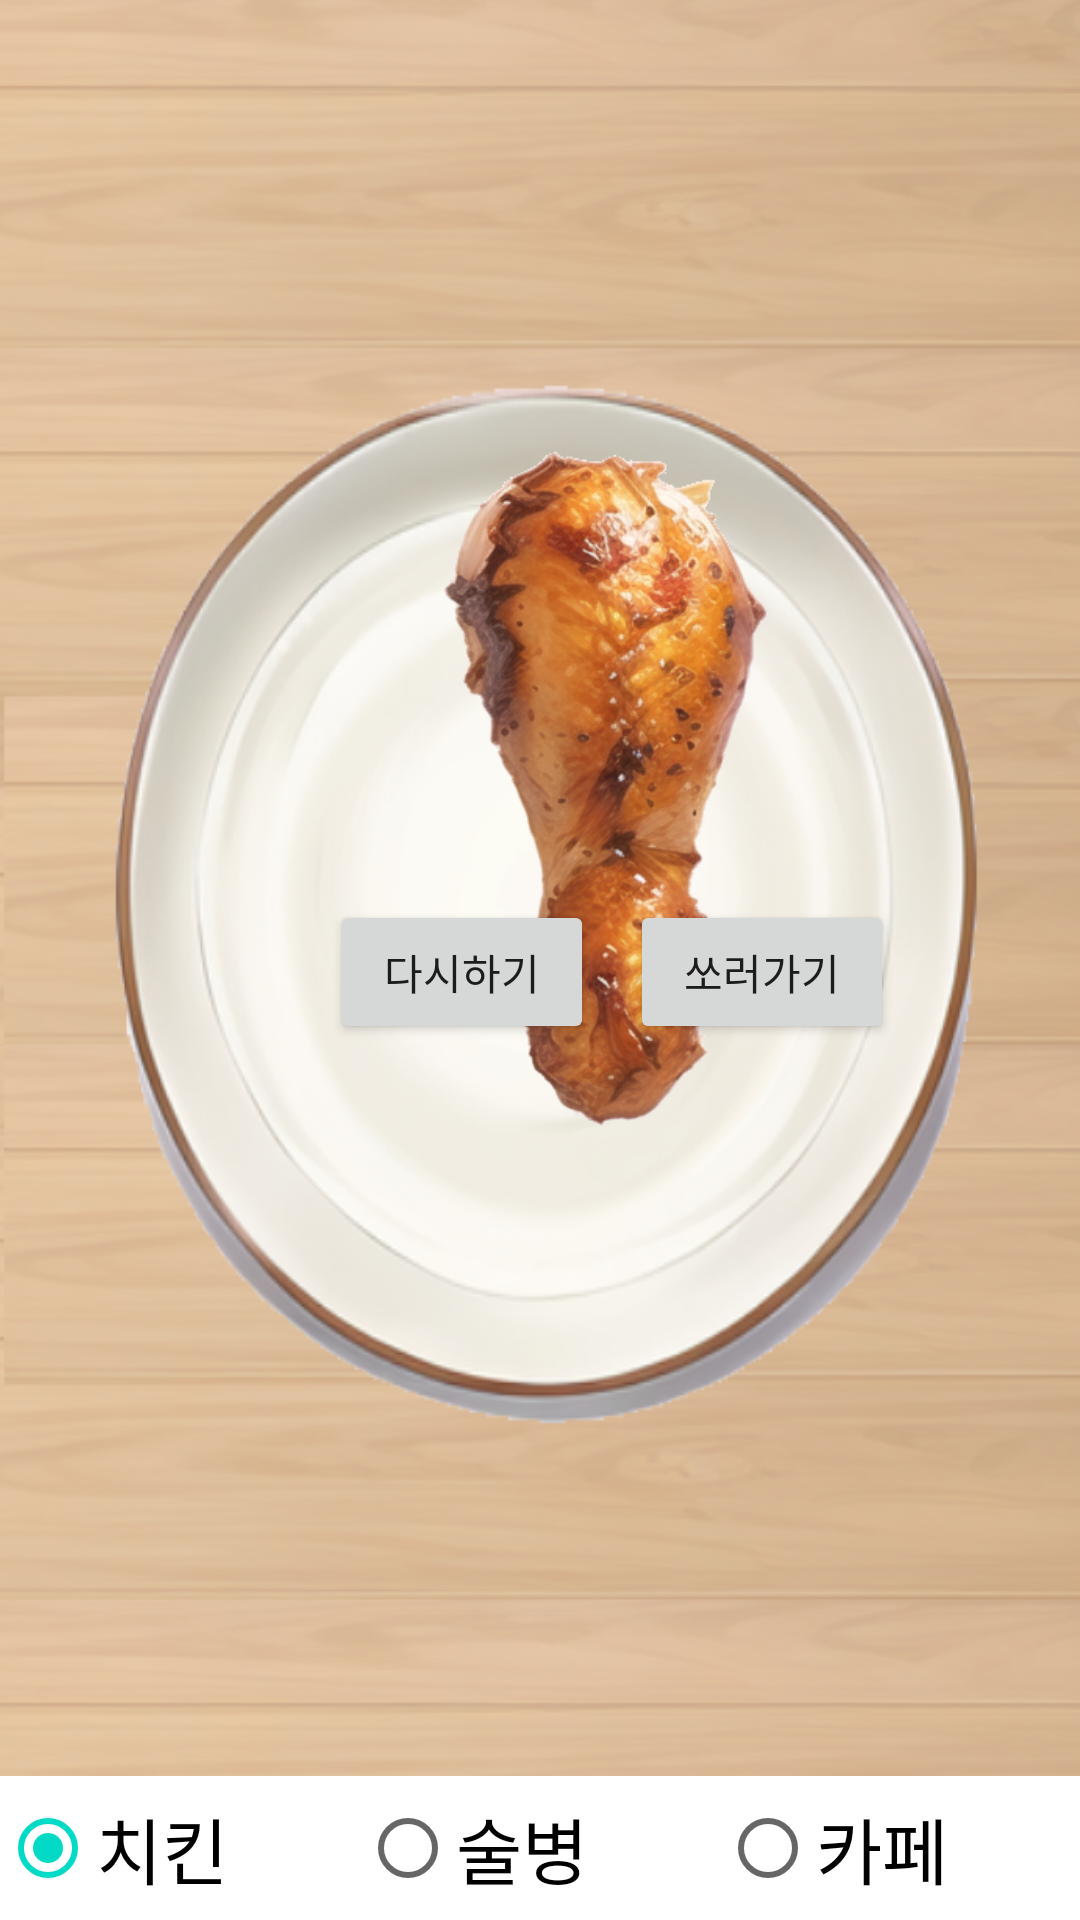

Reconstruct the res/layout file that produces this screen, plus the resources it refers to.
<!-- AndroidManifest.xml: application theme Theme.MyApplication -->
<!-- res/layout/activity_main3.xml -->
<?xml version="1.0" encoding="utf-8"?>
<LinearLayout xmlns:android="http://schemas.android.com/apk/res/android"
    xmlns:app="http://schemas.android.com/apk/res-auto"
    xmlns:tools="http://schemas.android.com/tools"
    android:layout_width="match_parent"
    android:layout_height="match_parent"
    tools:context=".MainActivity3"
    android:orientation="vertical">

    
    <FrameLayout
        android:layout_width="match_parent"
        android:layout_height="match_parent"
        android:layout_weight="1"
        >
        <ImageView
            android:id="@+id/table"
            android:layout_width="match_parent"
            android:layout_height="match_parent"
            android:background="@drawable/dish">
        </ImageView>

        <ImageView
            android:id="@+id/needle"
            android:layout_width="400dp"
            android:layout_height="400dp"
            android:clickable="true"
            android:onClick="rotate"
            android:src="@drawable/chicken"
            android:layout_marginStart="7dp"
            android:layout_marginTop="60dp"/>
        <Button
            android:id="@+id/restart3"
            android:layout_width="wrap_content"
            android:layout_height="wrap_content"
            android:layout_marginStart="110dp"
            android:layout_marginTop="300dp"
            android:text="다시하기"></Button>
        <Button
            android:id="@+id/go3"
            android:layout_width="wrap_content"
            android:layout_height="wrap_content"
            android:layout_marginStart="210dp"
            android:layout_marginTop="300dp"
            android:text="쏘러가기"></Button>
    </FrameLayout>
    <RadioGroup
        android:id="@+id/sel"
        android:layout_width="fill_parent"
        android:layout_height="wrap_content"
        android:orientation="horizontal">
    <RadioButton
        android:id="@+id/chick"
        android:layout_weight="1"
        android:layout_width="fill_parent"
        android:layout_height="fill_parent"
        android:checked="true"
        android:text="치킨"
        android:textSize="24dp"
        />
    <RadioButton
        android:id="@+id/sozu"
        android:layout_weight="1"
        android:layout_width="fill_parent"
        android:layout_height="fill_parent"
        android:text="술병"
        android:textSize="24dp" />
    <RadioButton
        android:id="@+id/cafe"
        android:layout_weight="1"
        android:layout_width="fill_parent"
        android:layout_height="fill_parent"
        android:text="카페"
        android:textSize="24dp"
        />
</RadioGroup>


</LinearLayout>
<!-- resources referenced by this layout -->
<resources>
  <!-- drawable chicken: png bitmap (drawable, 151769 bytes) -->
  <!-- drawable dish: png bitmap (drawable, 226641 bytes) -->
  <style name="Theme.MyApplication" parent="Theme.MaterialComponents.DayNight.DarkActionBar">
          
          <item name="colorPrimary">@color/purple_500</item>
          <item name="colorPrimaryVariant">@color/purple_700</item>
          <item name="colorOnPrimary">@color/white</item>
  
  
          
          <item name="colorSecondary">@color/teal_200</item>
          <item name="colorSecondaryVariant">@color/teal_700</item>
          <item name="colorOnSecondary">@color/black</item>
          
          <item name="android:statusBarColor">?attr/colorPrimaryVariant</item>
          
      </style>
  <color name="purple_500">#FF6200EE</color>
  <color name="purple_700">#FF3700B3</color>
  <color name="white">#FFFFFFFF</color>
  <color name="teal_200">#FF03DAC5</color>
  <color name="teal_700">#FF018786</color>
  <color name="black">#FF000000</color>
</resources>
